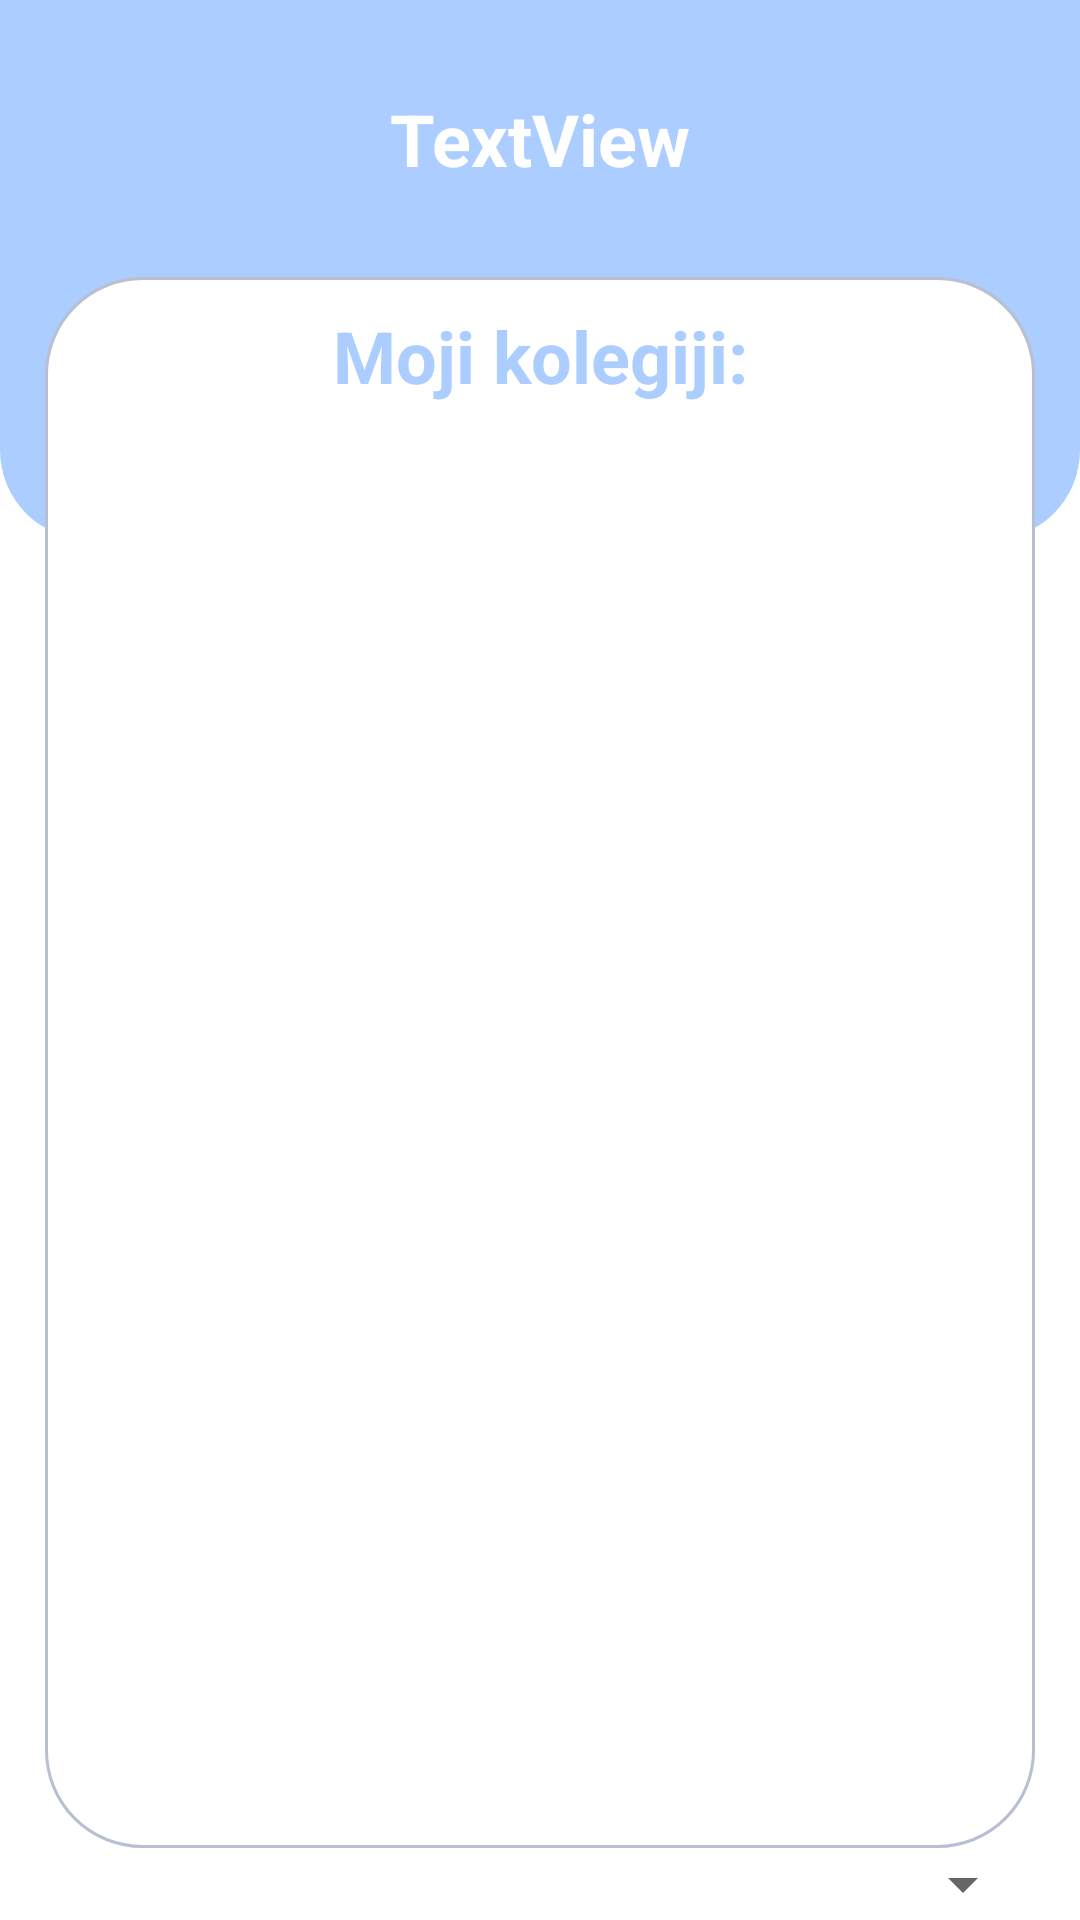

Reconstruct the res/layout file that produces this screen, plus the resources it refers to.
<!-- AndroidManifest.xml: application theme mz -->
<!-- res/layout/fragment_my_subjects.xml -->
<?xml version="1.0" encoding="utf-8"?>
<androidx.constraintlayout.widget.ConstraintLayout xmlns:android="http://schemas.android.com/apk/res/android"
    xmlns:app="http://schemas.android.com/apk/res-auto"
    xmlns:tools="http://schemas.android.com/tools"
    android:layout_width="match_parent"
    android:layout_height="match_parent"
    android:background="@color/white"
    tools:context=".MySubjectsFragment">

    <View
        android:id="@+id/registration_rectangle3"
        android:layout_width="0dp"
        android:layout_height="0dp"
        android:layout_marginStart="15dp"
        android:layout_marginTop="30dp"
        android:layout_marginEnd="15dp"
        android:background="@drawable/shaded_rectangle"
        android:elevation="-10dp"
        app:layout_constraintBottom_toTopOf="@+id/adding_subjects_dropdown_menu"
        app:layout_constraintEnd_toEndOf="parent"
        app:layout_constraintHorizontal_bias="0.491"
        app:layout_constraintStart_toStartOf="parent"
        app:layout_constraintTop_toBottomOf="@+id/qr_code_subject_name" />

    <View
        android:id="@+id/top_view_register3"
        android:layout_width="wrap_content"
        android:layout_height="180dp"
        android:background="@drawable/top_rounded_rectangle"
        android:elevation="-17dp"
        app:layout_constraintEnd_toEndOf="parent"
        app:layout_constraintHorizontal_bias="0.0"
        app:layout_constraintStart_toStartOf="parent"
        app:layout_constraintTop_toTopOf="parent" />

    <TextView
        android:id="@+id/qr_code_subject_name"
        android:layout_width="wrap_content"
        android:layout_height="wrap_content"
        android:layout_marginTop="30dp"
        android:elevation="16dp"
        android:text="TextView"
        android:textColor="#FFFFFF"
        android:textSize="24sp"
        android:textStyle="bold"
        app:layout_constraintEnd_toEndOf="parent"
        app:layout_constraintStart_toStartOf="@+id/top_view_register3"
        app:layout_constraintTop_toTopOf="@+id/top_view_register3" />

    <TextView
        android:id="@+id/my_subjects_title"
        android:layout_width="wrap_content"
        android:layout_height="wrap_content"
        android:layout_marginTop="10dp"
        android:elevation="16dp"
        android:text="@string/fragment_my_subjects_title"
        android:textColor="#ABCDFF"
        android:textSize="24sp"
        android:textStyle="bold"
        app:layout_constraintEnd_toEndOf="parent"
        app:layout_constraintStart_toStartOf="parent"
        app:layout_constraintTop_toTopOf="@+id/registration_rectangle3" />

    <androidx.recyclerview.widget.RecyclerView
        android:id="@+id/my_subjects_list"
        android:layout_width="0dp"
        android:layout_height="0dp"
        android:layout_marginStart="10dp"
        android:layout_marginTop="20dp"
        android:layout_marginEnd="10dp"
        app:layout_constraintBottom_toBottomOf="@+id/registration_rectangle3"
        app:layout_constraintEnd_toEndOf="@+id/registration_rectangle3"
        app:layout_constraintStart_toStartOf="@+id/registration_rectangle3"
        app:layout_constraintTop_toBottomOf="@+id/my_subjects_title" />

    <Spinner
        android:id="@+id/adding_subjects_dropdown_menu"
        android:layout_width="0dp"
        android:layout_height="wrap_content"
        android:layout_marginStart="15dp"
        android:layout_marginEnd="15dp"
        app:layout_constraintBottom_toBottomOf="parent"
        app:layout_constraintEnd_toEndOf="parent"
        app:layout_constraintStart_toStartOf="parent" />

    <TextView
        android:id="@+id/no_subjects_message"
        android:layout_width="wrap_content"
        android:layout_height="wrap_content"
        android:textColor="#FFFFFF"
        android:textSize="20sp"
        android:textStyle="bold"
        app:layout_constraintBottom_toBottomOf="parent"
        app:layout_constraintEnd_toEndOf="parent"
        app:layout_constraintStart_toStartOf="parent"
        app:layout_constraintTop_toBottomOf="@+id/my_subjects_title" />


</androidx.constraintlayout.widget.ConstraintLayout>
<!-- resources referenced by this layout -->
<resources>
  <color name="white">#FFFFFFFF</color>
  <!-- drawable shaded_rectangle (drawable) -->
  <?xml version="1.0" encoding="utf-8"?>
  <shape xmlns:android="http://schemas.android.com/apk/res/android">
  
  
      <solid android:color="@color/white"/>
      <corners android:radius="32dp"/>
      <stroke android:color="@color/grey" android:width="1dp"/>
  </shape>
  <!-- drawable top_rounded_rectangle (drawable) -->
  <?xml version="1.0" encoding="utf-8"?>
  <shape xmlns:android="http://schemas.android.com/apk/res/android">
  
      <gradient android:startColor="@color/blue_light"
          android:endColor="@color/blue_light"
          />
      <corners
          android:topLeftRadius="0dp"
          android:topRightRadius="0dp"
          android:bottomLeftRadius="30dp"
          android:bottomRightRadius="30dp"/>
  </shape>
  <string name="fragment_my_subjects_title">Moji kolegiji:</string>
  <style name="mz" parent="Theme.AppCompat.Light.NoActionBar">
          
          <item name="colorPrimary">@color/purple_500</item>
          <item name="colorPrimaryVariant">@color/purple_700</item>
          <item name="colorOnPrimary">@color/white</item>
          
          <item name="colorSecondary">@color/teal_200</item>
          <item name="colorSecondaryVariant">@color/teal_700</item>
          <item name="colorOnSecondary">@color/black</item>
          
          <item name="android:statusBarColor">?attr/colorPrimaryVariant</item>
          
      </style>
  <color name="grey">#B8BFD3</color>
  <color name="blue_light">#ABCDFF</color>
  <color name="purple_500">#FF6200EE</color>
  <color name="purple_700">#FF3700B3</color>
  <color name="teal_200">#FF03DAC5</color>
  <color name="teal_700">#FF018786</color>
  <color name="black">#FF000000</color>
</resources>
